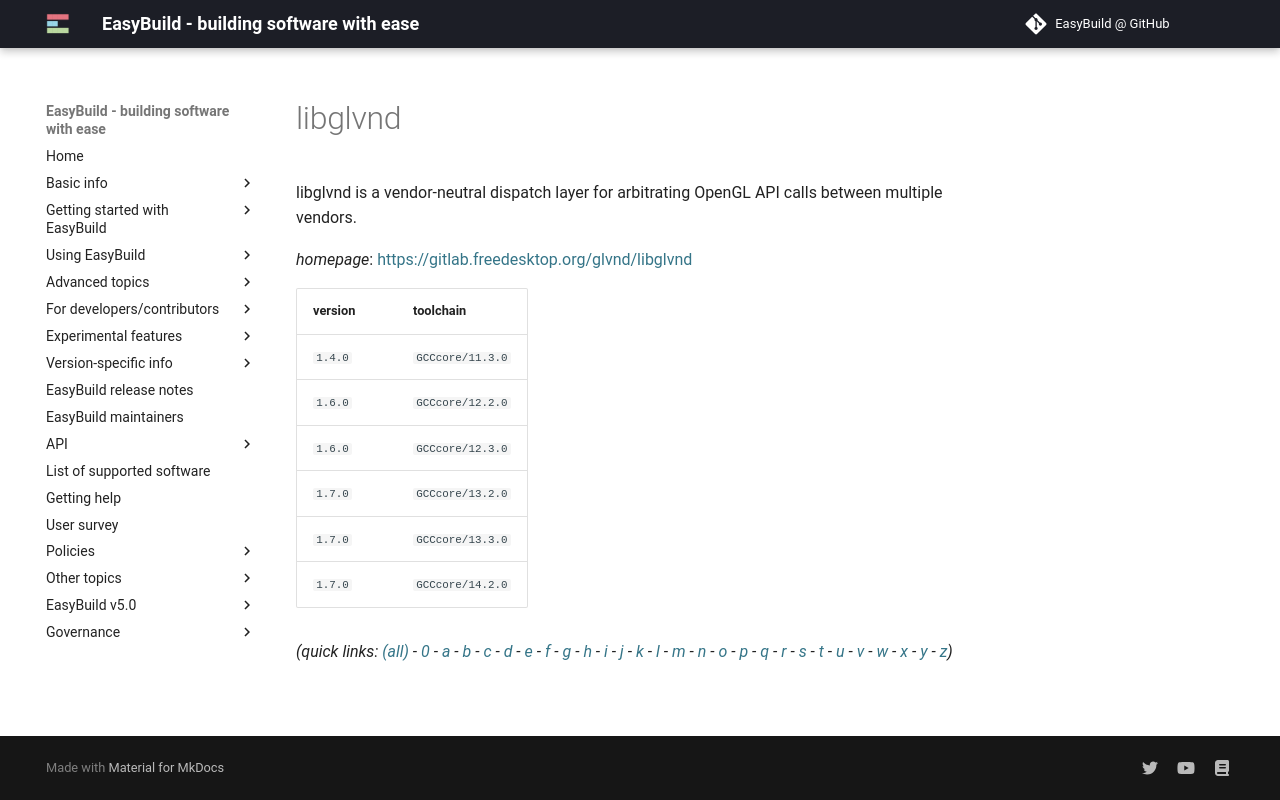

repository: easybuilders/easybuild-docs · page: version-specific/supported-software/l/libglvnd/index.html · generator: mkdocs

---
search:
  boost: 0.5
---
# libglvnd

libglvnd is a vendor-neutral dispatch layer for arbitrating OpenGL API calls between multiple vendors.

*homepage*: <https://gitlab.freedesktop.org/glvnd/libglvnd>

version | toolchain
--------|----------
``1.4.0`` | ``GCCcore/11.3.0``
``1.6.0`` | ``GCCcore/12.2.0``
``1.6.0`` | ``GCCcore/12.3.0``
``1.7.0`` | ``GCCcore/13.2.0``
``1.7.0`` | ``GCCcore/13.3.0``
``1.7.0`` | ``GCCcore/14.2.0``


*(quick links: [(all)](../index.md) - [0](../0/index.md) - [a](../a/index.md) - [b](../b/index.md) - [c](../c/index.md) - [d](../d/index.md) - [e](../e/index.md) - [f](../f/index.md) - [g](../g/index.md) - [h](../h/index.md) - [i](../i/index.md) - [j](../j/index.md) - [k](../k/index.md) - [l](../l/index.md) - [m](../m/index.md) - [n](../n/index.md) - [o](../o/index.md) - [p](../p/index.md) - [q](../q/index.md) - [r](../r/index.md) - [s](../s/index.md) - [t](../t/index.md) - [u](../u/index.md) - [v](../v/index.md) - [w](../w/index.md) - [x](../x/index.md) - [y](../y/index.md) - [z](../z/index.md))*
